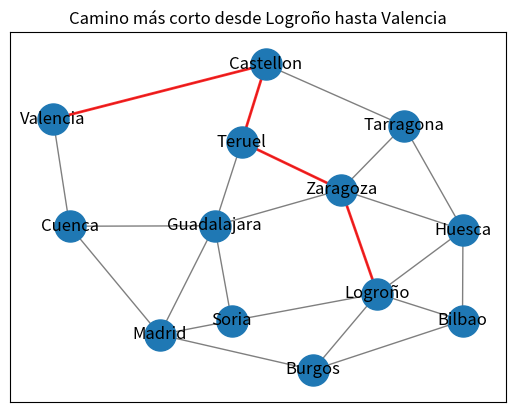

Recreate this plot in Python.
import matplotlib.pyplot as plt
import networkx as nx

# Función de búsqueda voraz
def busqueda_voraz(grafo, heuristica, inicio, objetivo):
    from heapq import heappop, heappush
    
    # Cola de prioridad para nodos a visitar
    cola_prioridad = []
    # Añadimos el nodo inicial con su heurística
    heappush(cola_prioridad, (heuristica[inicio], inicio))
    
    # Diccionario para almacenar el camino más corto encontrado hasta cada nodo
    came_from = {}
    came_from[inicio] = None
    
    while cola_prioridad:
        # Sacamos el nodo con la menor heurística
        _, actual = heappop(cola_prioridad)
        
        # Si hemos llegado al objetivo, reconstruimos el camino
        if actual == objetivo:
            camino = []
            while actual:
                camino.append(actual)
                actual = came_from[actual]
            camino.reverse()
            return camino
        
        # Explorar los vecinos
        for vecino in grafo[actual]:
            if vecino not in came_from:
                # Registrar de dónde venimos y añadir a la cola de prioridad
                came_from[vecino] = actual
                heappush(cola_prioridad, (heuristica[vecino], vecino))
    
    return None  # Si no hay camino

# Definición del grafo
grafo = {
    'Logroño': {'Bilbao': 136, 'Burgos': 132, 'Soria': 100, 'Huesca': 239, 'Zaragoza': 170},
    'Bilbao': {'Huesca': 371, 'Burgos': 158, 'Logroño': 136},
    'Burgos': {'Logroño': 132, 'Madrid': 249, 'Bilbao': 158},
    'Soria': {'Logroño': 100, 'Guadalajara': 170, 'Madrid': 231},
    'Huesca': {'Logroño': 239, 'Zaragoza': 74, 'Bilbao': 371, 'Tarragona': 212},
    'Zaragoza': {'Logroño': 170, 'Huesca': 74, 'Tarragona': 236, 'Teruel': 170, 'Guadalajara': 256},
    'Teruel': {'Castellon': 144, 'Zaragoza': 170, 'Guadalajara': 244},
    'Guadalajara': {'Soria': 170, 'Madrid': 68, 'Cuenca': 136, 'Zaragoza': 256},
    'Madrid': {'Cuenca': 165, 'Guadalajara': 62, 'Soria': 231},
    'Tarragona': {'Huesca': 212, 'Castellon': 187, 'Zaragoza': 236},
    'Cuenca': {'Madrid': 165, 'Guadalajara': 136, 'Valencia': 199},
    'Castellon': {'Tarragona': 187, 'Teruel': 144, 'Valencia': 73}
}

# Definición de las heurísticas
heuristica = {
    'Logroño': 375,
    'Bilbao': 473,
    'Burgos': 424,
    'Soria': 311,
    'Huesca': 296,
    'Zaragoza': 246,
    'Teruel': 115,
    'Guadalajara': 270,
    'Madrid': 302,
    'Tarragona': 229,
    'Cuenca': 100,
    'Castellon': 60,
    'Valencia': 0
}

# Ejecución del algoritmo
inicio = 'Logroño'
objetivo = 'Valencia'
camino = busqueda_voraz(grafo, heuristica, inicio, objetivo)

# Imprimir el resultado
if camino:
    print("El camino más corto encontrado es:", " -> ".join(camino))
else:
    print("No se encontró un camino desde", inicio, "hasta", objetivo)

# Graficar el grafo y el camino más corto
G = nx.Graph()

# Añadir nodos y aristas al grafo
for nodo in grafo:
    for vecino, peso in grafo[nodo].items():
        G.add_edge(nodo, vecino, weight=peso)

# Posiciones de los nodos para el gráfico
pos = nx.spring_layout(G)

# Dibujar nodos y aristas
nx.draw_networkx_nodes(G, pos, node_size=500)
nx.draw_networkx_edges(G, pos, width=1.0, alpha=0.5)

# Dibujar etiquetas de los nodos
nx.draw_networkx_labels(G, pos, font_size=12, font_family="sans-serif")

# Dibujar el camino más corto en rojo
if camino:
    path_edges = list(zip(camino, camino[1:]))
    nx.draw_networkx_edges(G, pos, edgelist=path_edges, width=2, alpha=0.8, edge_color='r')

# Mostrar el gráfico
plt.title("Camino más corto desde Logroño hasta Valencia")
plt.show()
